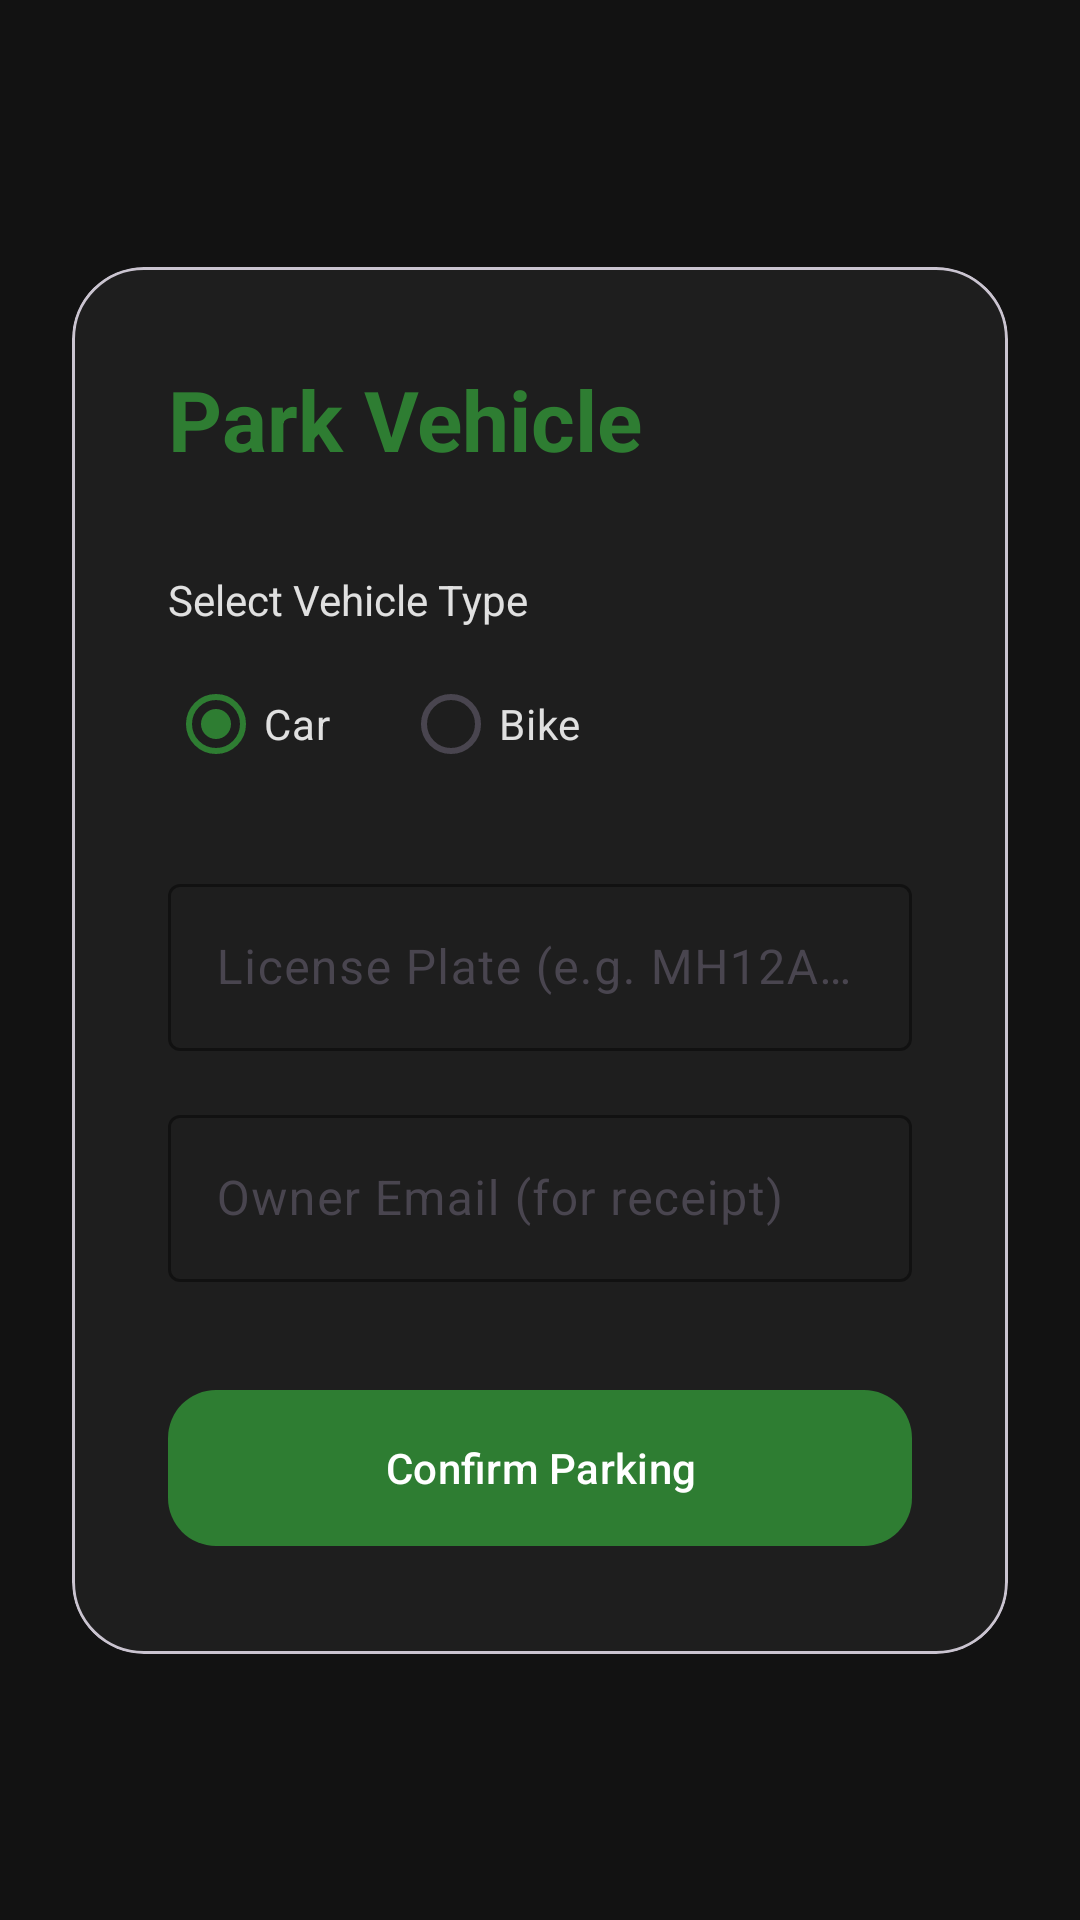

Produce the Android XML layout that renders to this screen, including the resource entries it uses.
<!-- AndroidManifest.xml: application theme Theme.SmartPark -->
<!-- res/layout/activity_park.xml -->
<?xml version="1.0" encoding="utf-8"?>
<androidx.constraintlayout.widget.ConstraintLayout xmlns:android="http://schemas.android.com/apk/res/android"
    xmlns:app="http://schemas.android.com/apk/res-auto"
    android:layout_width="match_parent"
    android:layout_height="match_parent"
    android:background="@color/background">

    <com.google.android.material.card.MaterialCardView
        android:layout_width="match_parent"
        android:layout_height="wrap_content"
        android:layout_margin="24dp"
        app:cardBackgroundColor="@color/surface"
        app:cardCornerRadius="24dp"
        app:layout_constraintTop_toTopOf="parent"
        app:layout_constraintBottom_toBottomOf="parent">

        <LinearLayout
            android:layout_width="match_parent"
            android:layout_height="wrap_content"
            android:orientation="vertical"
            android:padding="32dp">

            <TextView
                android:layout_width="wrap_content"
                android:layout_height="wrap_content"
                android:text="Park Vehicle"
                android:textColor="@color/primary"
                android:textSize="28sp"
                android:textStyle="bold" />

            <TextView
                android:layout_width="wrap_content"
                android:layout_height="wrap_content"
                android:layout_marginTop="32dp"
                android:text="Select Vehicle Type"
                android:textColor="@color/on_surface" />

            <RadioGroup
                android:id="@+id/rgType"
                android:layout_width="match_parent"
                android:layout_height="wrap_content"
                android:layout_marginTop="8dp"
                android:orientation="horizontal">
                <RadioButton
                    android:id="@+id/rbCar"
                    android:layout_width="wrap_content"
                    android:layout_height="wrap_content"
                    android:text="Car"
                    android:textColor="@color/on_surface"
                    android:checked="true" />
                <RadioButton
                    android:id="@+id/rbBike"
                    android:layout_width="wrap_content"
                    android:layout_height="wrap_content"
                    android:layout_marginStart="24dp"
                    android:text="Bike"
                    android:textColor="@color/on_surface" />
            </RadioGroup>

            <com.google.android.material.textfield.TextInputLayout
                android:layout_width="match_parent"
                android:layout_height="wrap_content"
                android:layout_marginTop="24dp"
                android:hint="License Plate (e.g. MH12AB1234)"
                app:boxStrokeColor="@color/primary">
                <com.google.android.material.textfield.TextInputEditText
                    android:id="@+id/etPlate"
                    android:layout_width="match_parent"
                    android:layout_height="wrap_content"
                    android:inputType="textCapCharacters"
                    android:textColor="@color/on_surface" />
            </com.google.android.material.textfield.TextInputLayout>

            <com.google.android.material.textfield.TextInputLayout
                android:layout_width="match_parent"
                android:layout_height="wrap_content"
                android:layout_marginTop="16dp"
                android:hint="Owner Email (for receipt)"
                app:boxStrokeColor="@color/primary">
                <com.google.android.material.textfield.TextInputEditText
                    android:id="@+id/etEmail"
                    android:layout_width="match_parent"
                    android:layout_height="wrap_content"
                    android:inputType="textEmailAddress"
                    android:textColor="@color/on_surface" />
            </com.google.android.material.textfield.TextInputLayout>

            <com.google.android.material.button.MaterialButton
                android:id="@+id/btnPark"
                android:layout_width="match_parent"
                android:layout_height="60dp"
                android:layout_marginTop="32dp"
                android:text="Confirm Parking"
                app:cornerRadius="16dp" />

        </LinearLayout>
    </com.google.android.material.card.MaterialCardView>

</androidx.constraintlayout.widget.ConstraintLayout>
<!-- resources referenced by this layout -->
<resources>
  <color name="background">#121212</color>
  <color name="on_surface">#E0E0E0</color>
  <color name="primary">#2E7D32</color>
  <color name="surface">#1E1E1E</color>
  <style name="Theme.SmartPark" parent="Theme.Material3.DayNight.NoActionBar">
          <item name="colorPrimary">@color/primary</item>
          <item name="android:statusBarColor">@color/background</item>
          <item name="android:windowBackground">@color/background</item>
      </style>
</resources>
